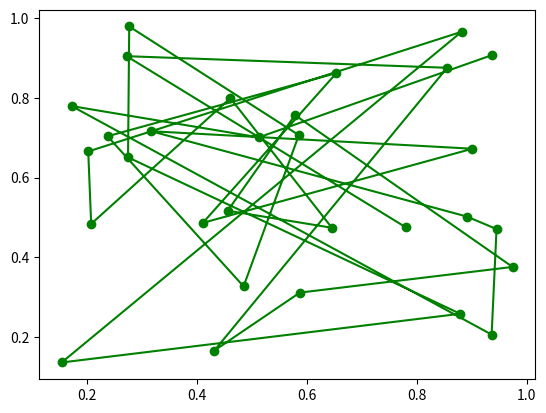

Reproduce this figure in Python.
#!/usr/bin/env python3
# -*- coding: utf-8 -*-
"""
Created on Tue Oct 25 12:41:40 2022

@author: loumbi
"""

import numpy as np 
import matplotlib.pyplot as plt 
import random as rd

#Initialisation: les paramètre de l'algorithme du recuit simulé 

N=30
T0=15
T=T0
#Tmin=1e-2
Tmin=9
tau=1e2
beta=1e-1
k=0
t=0

# Calcul de la fonction cout
def fonction_cout():
    global chemin
    energie=0.0
    xy=np.column_stack((x[chemin],y[chemin]))
    energie=np.sum(np.sqrt(np.sum((xy-np.roll(xy,-1,axis=0))**2,axis=1)))
    return energie

# Fonction de déplacement dans le chemin
def Deplacement(ville1, ville2):
    global chemin
    Min=min(ville1, ville2)
    Max=max(ville1, ville2)
    chemin[Min:Max]=chemin[Min:Max].copy()[::-1]
    return

# Choix des coordonnées des points villes
x=np.random.uniform(0, 1, N)
y=np.random.uniform(0, 1, N)

# Choix du chemin initial
chemin=np.arange(N)
chemin1=chemin.copy()

# Calcul de la distance du chemin initiale
cout_courant=fonction_cout()

print('k= ', k, 'Chemin Hamiltonien: ' , chemin, 'Distance du chemin= ', cout_courant, 'Temperature',T)

#La boucle du processuce iteratif du recuit simulé

while T>Tmin:
    ville_voisine=rd.randint(0, N-1)
    ville_courante=rd.randint(0, N-1)
    if ville_voisine==ville_courante: continue

    #Deplacement
    Deplacement(ville_voisine, ville_courante)
    #calcul de la distance ou cout 
    cout_nouveau=fonction_cout()
    
    if cout_nouveau<=cout_courant:
        cout_courant=cout_nouveau
    else: #critère de metropolis
        dE=cout_nouveau-cout_courant
        #beta=rd.uniform(0, 1)
        if beta>np.exp(-dE/T):
            Deplacement(ville_voisine, ville_courante) #La nouvelle solution(chemin) est rejeté
        else:
            cout_courant=cout_nouveau #On accepte la nouvelle solution
        
        
        #Abaisser la température ======> Refroidissement 
        t+=1
        T=T0*np.exp(-t/tau)
        k+=1
print('k= ', k, 'Chemin Hamiltonien: ' , chemin, 'Distance du chemin= ', cout_courant, 'Temperature',T)
        
        #fin de hamilton 
        
print('          Résultat Final                                     ')
        #print('Chemin Hamiltonien Initial: ',chemin1, 'Distance du chemin initial = ', d1, 'Temperature Initiale ', T0)
print('Chemin Hamiltonien Optimal: ',chemin, 'Distance du chemin optimal = ', cout_courant, 'Temperature Finale ', T)
        
plt.plot(x[chemin1], y[chemin1], marker='o', color='g')
        
        
        


    